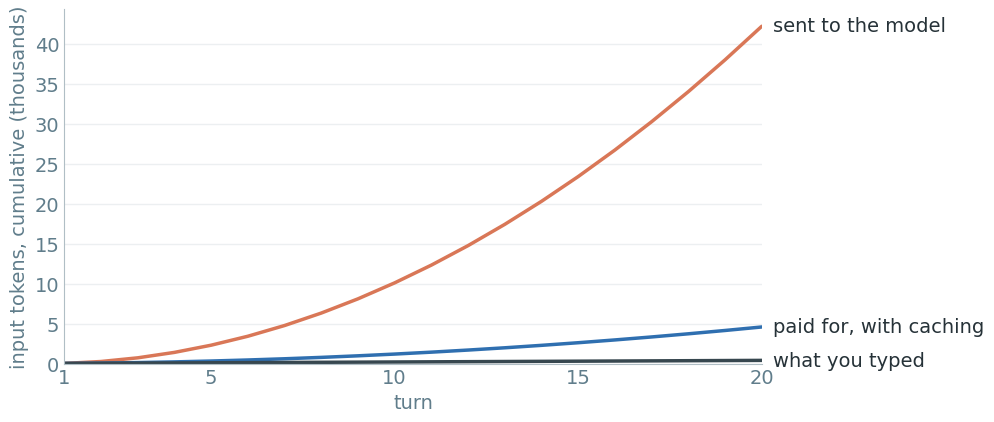

Recreate this plot in Python. (Note: this script raises an exception after producing the figure.)
"""Cumulative input tokens over a chat: what you typed, what was sent, and
what you pay for once the provider caches the prefix.

Toy numbers, chosen to be round rather than measured: each turn you type 20
tokens and the model answers with 200. Every turn re-sends the whole
conversation; with caching, the already-seen prefix is billed at 10% of the
normal input price (roughly what Anthropic charges for a cache read).

    python token-growth.py OUTPUT.{svg,pdf,png}
"""
import sys

import matplotlib

matplotlib.use("Agg")
import matplotlib.pyplot as plt

TURNS = 20
TYPED = 20          # tokens you type per turn
REPLY = 200         # tokens the model answers with per turn
CACHE_READ = 0.10   # cached prefix, as a fraction of full input price

# Deck colours (common/style/slides.css): grey for you, Claude orange for the
# model, and one blue for the cached line.
INK, MUTED = "#263238", "#607d8b"
YOU, SENT, CACHED = "#37474f", "#d97757", "#2f6fb0"

turns = list(range(1, TURNS + 1))
typed, sent, cached = [], [], []
t = s = c = 0
for n in turns:
    prefix = (TYPED + REPLY) * (n - 1)
    t += TYPED
    s += prefix + TYPED
    c += CACHE_READ * prefix + TYPED
    typed.append(t / 1000)
    sent.append(s / 1000)
    cached.append(c / 1000)

plt.rcParams.update({
    "font.family": "DejaVu Sans",
    "font.size": 14,
    "text.color": INK,
    "axes.labelcolor": MUTED,
    "xtick.color": MUTED,
    "ytick.color": MUTED,
    "svg.fonttype": "none",
})

fig, ax = plt.subplots(figsize=(9, 4.6))
for ys, colour, label in [
    (sent, SENT, "sent to the model"),
    (cached, CACHED, "paid for, with caching"),
    (typed, YOU, "what you typed"),
]:
    ax.plot(turns, ys, color=colour, linewidth=2.5, solid_capstyle="round")
    ax.annotate(label, (turns[-1], ys[-1]), xytext=(8, 0),
                textcoords="offset points", va="center", color=INK)

ax.set_xlabel("turn")
ax.set_ylabel("input tokens, cumulative (thousands)")
ax.set_xlim(1, TURNS)
ax.set_ylim(0, None)
ax.set_xticks([1, 5, 10, 15, 20])
ax.grid(axis="y", color="#eceff1", linewidth=1)
ax.set_axisbelow(True)
for side in ("top", "right"):
    ax.spines[side].set_visible(False)
for side in ("left", "bottom"):
    ax.spines[side].set_color("#b0bec5")
ax.tick_params(length=0)

fig.savefig(sys.argv[1], bbox_inches="tight", transparent=True)
